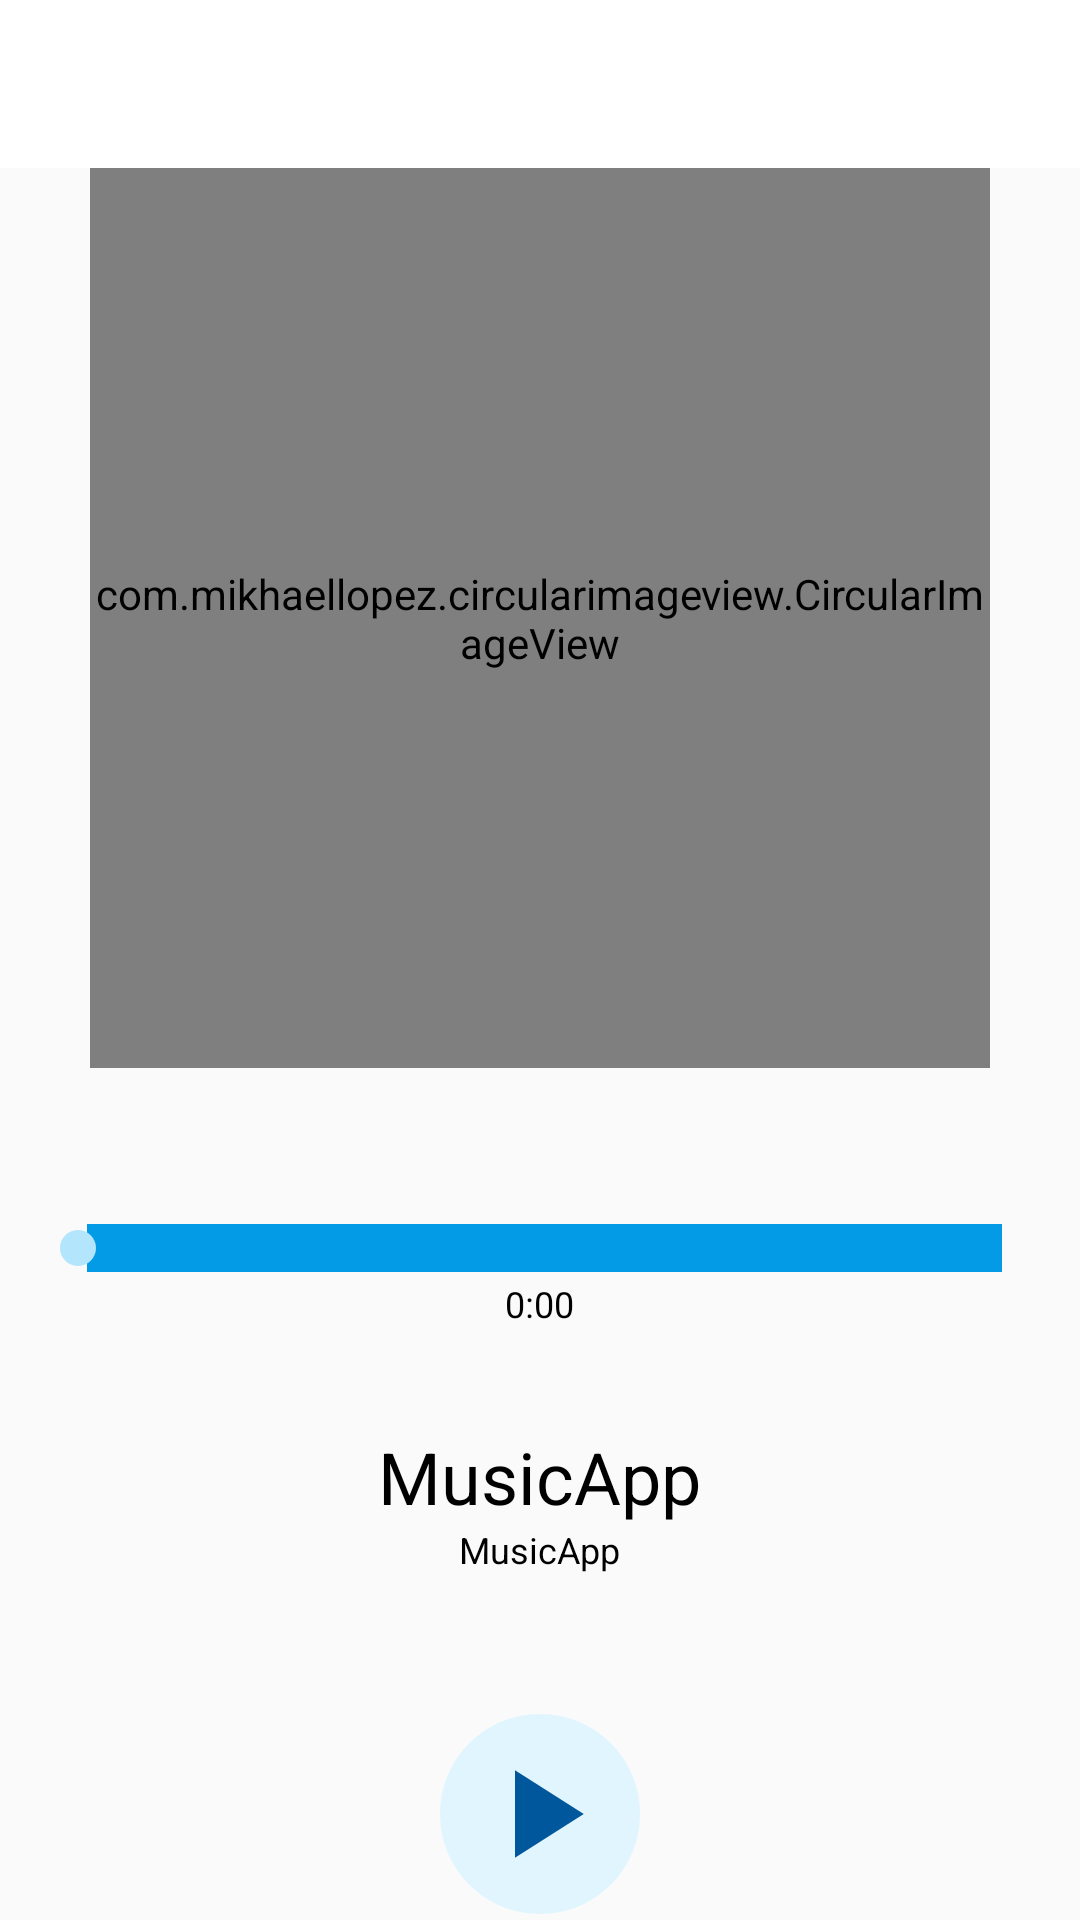

Android layout source for this screen:
<!-- AndroidManifest.xml: application theme Theme.MusicApp -->
<!-- res/layout/activity_detail.xml -->
<?xml version="1.0" encoding="utf-8"?>
<androidx.coordinatorlayout.widget.CoordinatorLayout xmlns:android="http://schemas.android.com/apk/res/android"
    xmlns:app="http://schemas.android.com/apk/res-auto"
    xmlns:tools="http://schemas.android.com/tools"
    android:layout_width="match_parent"
    android:layout_height="match_parent"
    android:fitsSystemWindows="true">

    <com.google.android.material.appbar.AppBarLayout
        android:layout_width="match_parent"
        android:layout_height="wrap_content"
        app:elevation="0dp">

        <androidx.appcompat.widget.Toolbar
            android:id="@+id/toolbar_detail"
            android:layout_width="match_parent"
            android:layout_height="wrap_content"
            android:background="@android:color/white"
            app:navigationIcon="@drawable/ic_baseline_arrow_back_24" />

    </com.google.android.material.appbar.AppBarLayout>

    <androidx.core.widget.NestedScrollView
        android:layout_width="match_parent"
        android:layout_height="match_parent"
        app:layout_behavior="@string/appbar_scrolling_view_behavior">

        <RelativeLayout
            android:layout_width="match_parent"
            android:layout_height="match_parent">

            <com.mikhaellopez.circularimageview.CircularImageView
                android:id="@+id/imgCover"
                android:layout_width="300dp"
                android:layout_height="300dp"
                android:layout_alignParentTop="true"
                android:layout_centerInParent="true"
                android:src="@drawable/ic_music_foreground"
                app:civ_border_color="@color/light_blue" />

            <LinearLayout
                android:id="@+id/llSeek"
                android:layout_width="match_parent"
                android:layout_height="wrap_content"
                android:layout_below="@id/imgCover"
                android:layout_margin="10dp"
                android:orientation="vertical">

                <SeekBar
                    android:id="@+id/seekBar"
                    android:layout_width="match_parent"
                    android:layout_height="100dp"
                    android:progressBackgroundTint="@color/light_blue"
                    android:progressTint="@color/light_blue_D1"
                    android:progressBackgroundTintMode="src_atop"
                    android:progressDrawable="@color/light_blue" />

                <TextView
                    android:id="@+id/tvTime"
                    android:layout_width="wrap_content"
                    android:layout_height="wrap_content"
                    android:layout_gravity="center"
                    android:layout_marginTop="-40dp"
                    android:text="0:00"
                    android:textColor="@android:color/black"
                    android:textSize="12sp" />

            </LinearLayout>

            <LinearLayout
                android:id="@+id/llDesc"
                android:layout_width="match_parent"
                android:layout_height="wrap_content"
                android:layout_below="@+id/llSeek"
                android:orientation="vertical">

                <TextView
                    android:id="@+id/tvTitleMusic"
                    android:layout_width="wrap_content"
                    android:layout_height="wrap_content"
                    android:layout_gravity="center_horizontal"
                    android:text="@string/app_name"
                    android:textColor="@android:color/black"
                    android:textSize="24sp" />

                <TextView
                    android:id="@+id/tvBand"
                    android:layout_width="wrap_content"
                    android:layout_height="wrap_content"
                    android:layout_gravity="center_horizontal"
                    android:text="@string/app_name"
                    android:textColor="@android:color/black"
                    android:textSize="12sp" />

            </LinearLayout>

            <FrameLayout
                android:layout_width="80dp"
                android:layout_height="80dp"
                android:layout_below="@id/llDesc"
                android:layout_centerInParent="true"
                android:layout_marginTop="40dp"
                android:background="@drawable/ic_baseline_circle_24">

                <ImageView
                    android:id="@+id/imgPlay"
                    android:layout_width="50dp"
                    android:layout_height="50dp"
                    android:layout_gravity="center"
                    android:src="@drawable/ic_baseline_play_arrow_24" />

                <ImageView
                    android:id="@+id/imgPause"
                    android:layout_width="50dp"
                    android:layout_height="50dp"
                    android:layout_gravity="center"
                    android:src="@drawable/ic_baseline_pause_24"
                    android:visibility="invisible"/>

            </FrameLayout>

        </RelativeLayout>

    </androidx.core.widget.NestedScrollView>

</androidx.coordinatorlayout.widget.CoordinatorLayout>
<!-- resources referenced by this layout -->
<resources>
  <color name="light_blue">#03A9F4</color>
  <color name="light_blue_D1">#039BE5</color>
  <!-- drawable ic_baseline_circle_24 (drawable) -->
  <vector android:height="24dp" android:tint="#E1F5FE"
      android:viewportHeight="24" android:viewportWidth="24"
      android:width="24dp" xmlns:android="http://schemas.android.com/apk/res/android">
      <path android:fillColor="@android:color/white" android:pathData="M12,2C6.47,2 2,6.47 2,12s4.47,10 10,10 10,-4.47 10,-10S17.53,2 12,2z"/>
  </vector>
  <!-- drawable ic_baseline_pause_24 (drawable) -->
  <vector android:height="24dp" android:tint="#01579B"
      android:viewportHeight="24" android:viewportWidth="24"
      android:width="24dp" xmlns:android="http://schemas.android.com/apk/res/android">
      <path android:fillColor="@android:color/white" android:pathData="M6,19h4L10,5L6,5v14zM14,5v14h4L18,5h-4z"/>
  </vector>
  <!-- drawable ic_baseline_play_arrow_24 (drawable) -->
  <vector android:height="24dp" android:tint="#01579B"
      android:viewportHeight="24" android:viewportWidth="24"
      android:width="24dp" xmlns:android="http://schemas.android.com/apk/res/android">
      <path android:fillColor="@android:color/white" android:pathData="M8,5v14l11,-7z"/>
  </vector>
  <!-- drawable ic_music_foreground (drawable) -->
  <vector xmlns:android="http://schemas.android.com/apk/res/android"
      android:width="108dp"
      android:height="108dp"
      android:viewportWidth="108"
      android:viewportHeight="108"
      android:tint="#01579B">
    <group android:scaleX="2.61"
        android:scaleY="2.61"
        android:translateX="22.68"
        android:translateY="22.68">
      <path
          android:fillColor="@android:color/white"
          android:pathData="M12,3v10.55c-0.59,-0.34 -1.27,-0.55 -2,-0.55 -2.21,0 -4,1.79 -4,4s1.79,4 4,4 4,-1.79 4,-4V7h4V3h-6z"/>
    </group>
  </vector>
  <string name="app_name">MusicApp</string>
  <style name="Theme.MusicApp" parent="Theme.AppCompat.Light.DarkActionBar">
          
          <item name="colorPrimary">@color/light_blue</item>
          <item name="colorPrimaryDark">@color/light_blue_1</item>
          <item name="colorAccent">@color/light_blue_4</item>
          
      </style>
  <color name="light_blue_1">#29B6F6</color>
  <color name="light_blue_4">#B3E5FC</color>
</resources>
